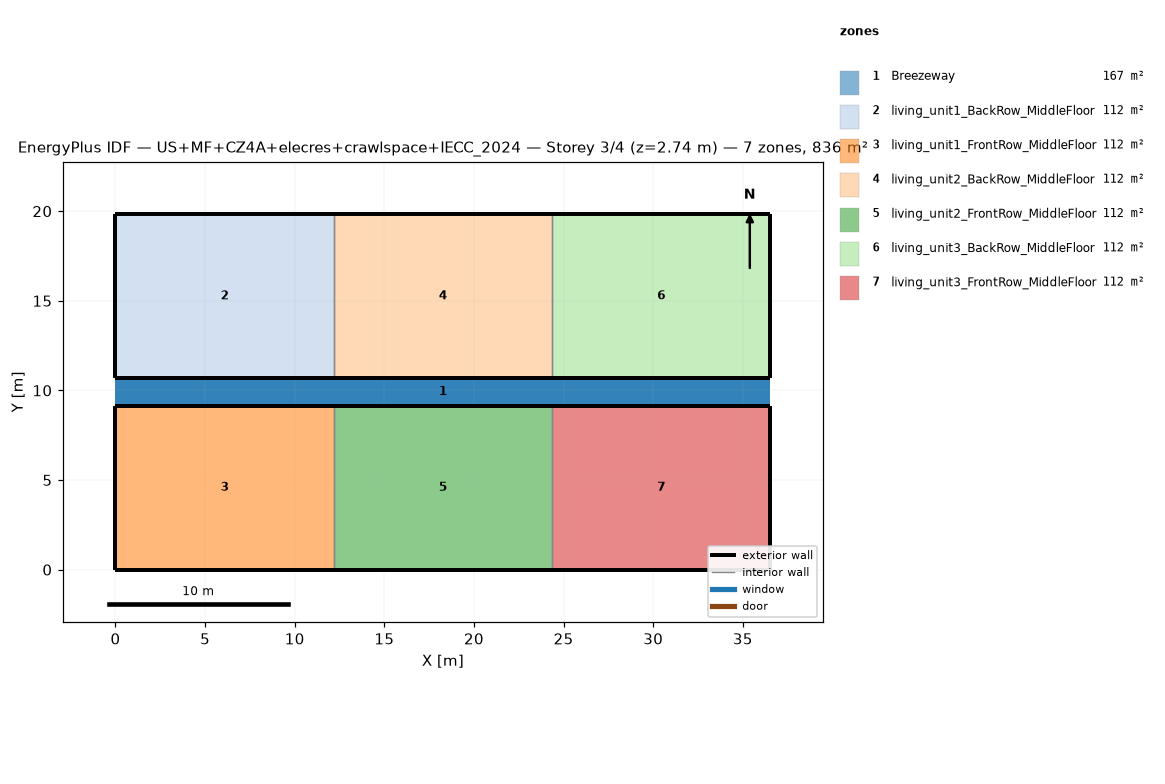
=== STOREY PLAN SPEC (per zone: floor XY polygon, exterior-wall plan segments, windows/doors) ===
zone 1: Breezeway  (167.0 m²)
  floor: (36.54, 9.16) (0.00, 9.16) (0.00, 10.68) (36.54, 10.68)
  floor: (36.54, 9.16) (0.00, 9.16) (0.00, 10.68) (36.54, 10.68)
  floor: (36.54, 9.16) (0.00, 9.16) (0.00, 10.68) (36.54, 10.68)
zone 2: living_unit1_BackRow_MiddleFloor  (111.5 m²)
  floor: (12.18, 10.68) (0.00, 10.68) (0.00, 19.84) (12.18, 19.84)
  exterior wall: (0.00, 10.68) – (12.18, 10.68)  [12.2 m]
  exterior wall: (12.18, 19.84) – (0.00, 19.84)  [12.2 m]
  exterior wall: (0.00, 19.84) – (0.00, 10.68)  [9.2 m]
  interior walls: 1
zone 3: living_unit1_FrontRow_MiddleFloor  (111.5 m²)
  floor: (12.18, 0.00) (0.00, 0.00) (0.00, 9.16) (12.18, 9.16)
  exterior wall: (0.00, 0.00) – (12.18, 0.00)  [12.2 m]
  exterior wall: (12.18, 9.16) – (0.00, 9.16)  [12.2 m]
  exterior wall: (0.00, 9.16) – (0.00, 0.00)  [9.2 m]
  interior walls: 1
zone 4: living_unit2_BackRow_MiddleFloor  (111.5 m²)
  floor: (24.36, 10.68) (12.18, 10.68) (12.18, 19.84) (24.36, 19.84)
  exterior wall: (12.18, 10.68) – (24.36, 10.68)  [12.2 m]
  exterior wall: (24.36, 19.84) – (12.18, 19.84)  [12.2 m]
  interior walls: 2
zone 5: living_unit2_FrontRow_MiddleFloor  (111.5 m²)
  floor: (24.36, 0.00) (12.18, 0.00) (12.18, 9.16) (24.36, 9.16)
  exterior wall: (12.18, 0.00) – (24.36, 0.00)  [12.2 m]
  exterior wall: (24.36, 9.16) – (12.18, 9.16)  [12.2 m]
  interior walls: 2
zone 6: living_unit3_BackRow_MiddleFloor  (111.5 m²)
  floor: (36.54, 10.68) (24.36, 10.68) (24.36, 19.84) (36.54, 19.84)
  exterior wall: (24.36, 10.68) – (36.54, 10.68)  [12.2 m]
  exterior wall: (36.54, 10.68) – (36.54, 19.84)  [9.2 m]
  exterior wall: (36.54, 19.84) – (24.36, 19.84)  [12.2 m]
  interior walls: 1
zone 7: living_unit3_FrontRow_MiddleFloor  (111.5 m²)
  floor: (36.54, 0.00) (24.36, 0.00) (24.36, 9.16) (36.54, 9.16)
  exterior wall: (24.36, 0.00) – (36.54, 0.00)  [12.2 m]
  exterior wall: (36.54, 0.00) – (36.54, 9.16)  [9.2 m]
  exterior wall: (36.54, 9.16) – (24.36, 9.16)  [12.2 m]
  interior walls: 1

=== DERIVED (storey summary) ===
Building: US+MF+CZ4A+elecres+crawlspace+IECC_2024
Storey: 3 of 4  (floor level z = 2.74 m)
Storey gross floor area: 836.2 m²
Zones on this storey: 7
  - Breezeway: floor 167.0 m²
  - living_unit1_BackRow_MiddleFloor: floor 111.5 m²; exterior wall 33.5 m (86.9 m²); WWR 0.0%
  - living_unit1_FrontRow_MiddleFloor: floor 111.5 m²; exterior wall 33.5 m (86.9 m²); WWR 0.0%
  - living_unit2_BackRow_MiddleFloor: floor 111.5 m²; exterior wall 24.4 m (63.1 m²); WWR 0.0%
  - living_unit2_FrontRow_MiddleFloor: floor 111.5 m²; exterior wall 24.4 m (63.1 m²); WWR 0.0%
  - living_unit3_BackRow_MiddleFloor: floor 111.5 m²; exterior wall 33.5 m (86.9 m²); WWR 0.0%
  - living_unit3_FrontRow_MiddleFloor: floor 111.5 m²; exterior wall 33.5 m (86.9 m²); WWR 0.0%
Zone adjacency (shared interzone walls):
  - living_unit1_BackRow_MiddleFloor ↔ living_unit2_BackRow_MiddleFloor
  - living_unit1_FrontRow_MiddleFloor ↔ living_unit2_FrontRow_MiddleFloor
  - living_unit2_BackRow_MiddleFloor ↔ living_unit3_BackRow_MiddleFloor
  - living_unit2_FrontRow_MiddleFloor ↔ living_unit3_FrontRow_MiddleFloor